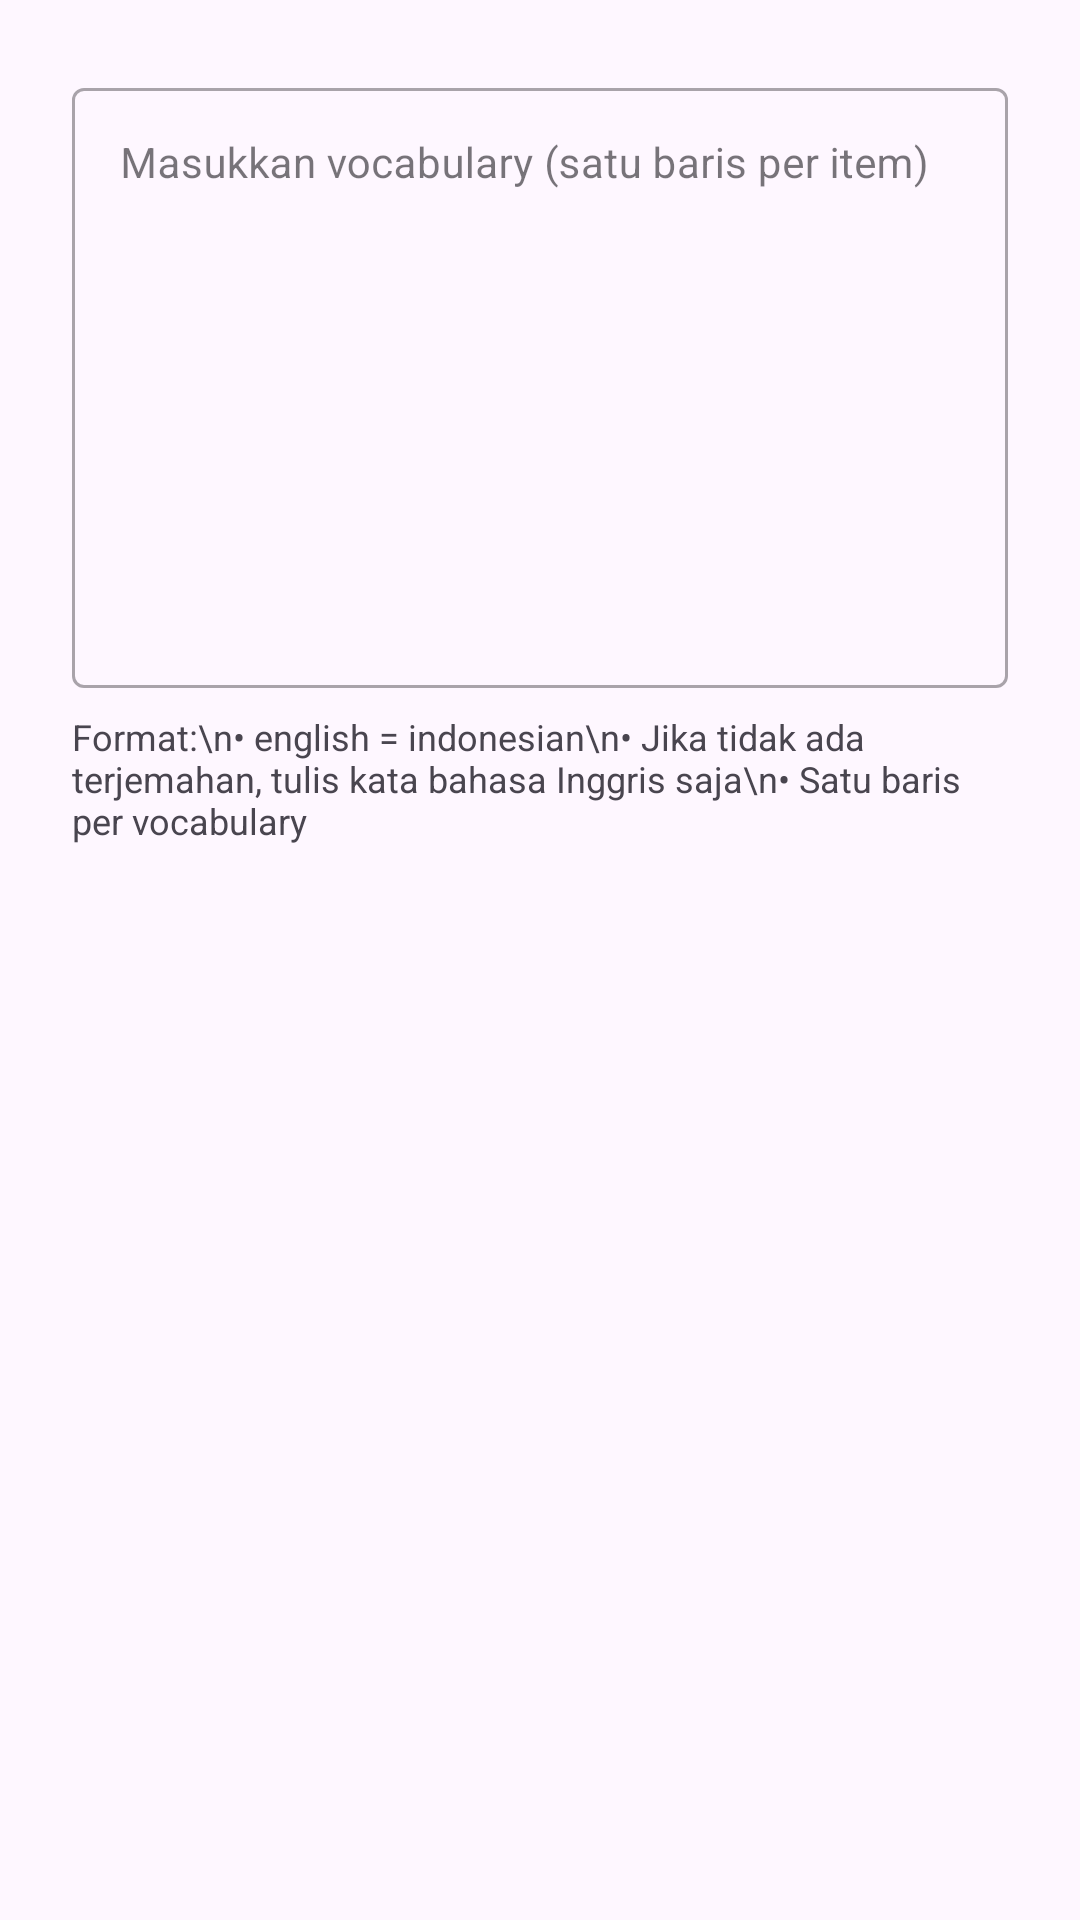

This screen was rendered from an Android layout file. Write that file and the resources it references.
<!-- AndroidManifest.xml: application theme Theme.AplicationVocab -->
<!-- res/layout/dialog_bulk_add_vocab.xml -->
<?xml version="1.0" encoding="utf-8"?>
<LinearLayout
    xmlns:android="http://schemas.android.com/apk/res/android"
    android:layout_width="match_parent"
    android:layout_height="wrap_content"
    android:orientation="vertical"
    android:padding="24dp">

    <com.google.android.material.textfield.TextInputLayout
        android:layout_width="match_parent"
        android:layout_height="wrap_content"
        android:hint="Masukkan vocabulary (satu baris per item)"
        style="@style/Widget.MaterialComponents.TextInputLayout.OutlinedBox">

        <com.google.android.material.textfield.TextInputEditText
            android:id="@+id/etBulkText"
            android:layout_width="match_parent"
            android:layout_height="200dp"
            android:gravity="top|start"
            android:inputType="textMultiLine"
            android:maxLines="10"
            android:scrollbars="vertical"
            android:textSize="14sp" />

    </com.google.android.material.textfield.TextInputLayout>

    <TextView
        android:layout_width="match_parent"
        android:layout_height="wrap_content"
        android:layout_marginTop="8dp"
        android:text="Format:\n• english = indonesian\n• Jika tidak ada terjemahan, tulis kata bahasa Inggris saja\n• Satu baris per vocabulary"
        android:textSize="12sp"
        android:textColor="?attr/colorOnSurfaceVariant" />

</LinearLayout>
<!-- resources referenced by this layout -->
<resources>
  <style name="Theme.AplicationVocab" parent="Base.Theme.AplicationVocab" />
  <style name="Base.Theme.AplicationVocab" parent="Theme.Material3.DayNight.NoActionBar">
          
          
      </style>
</resources>
